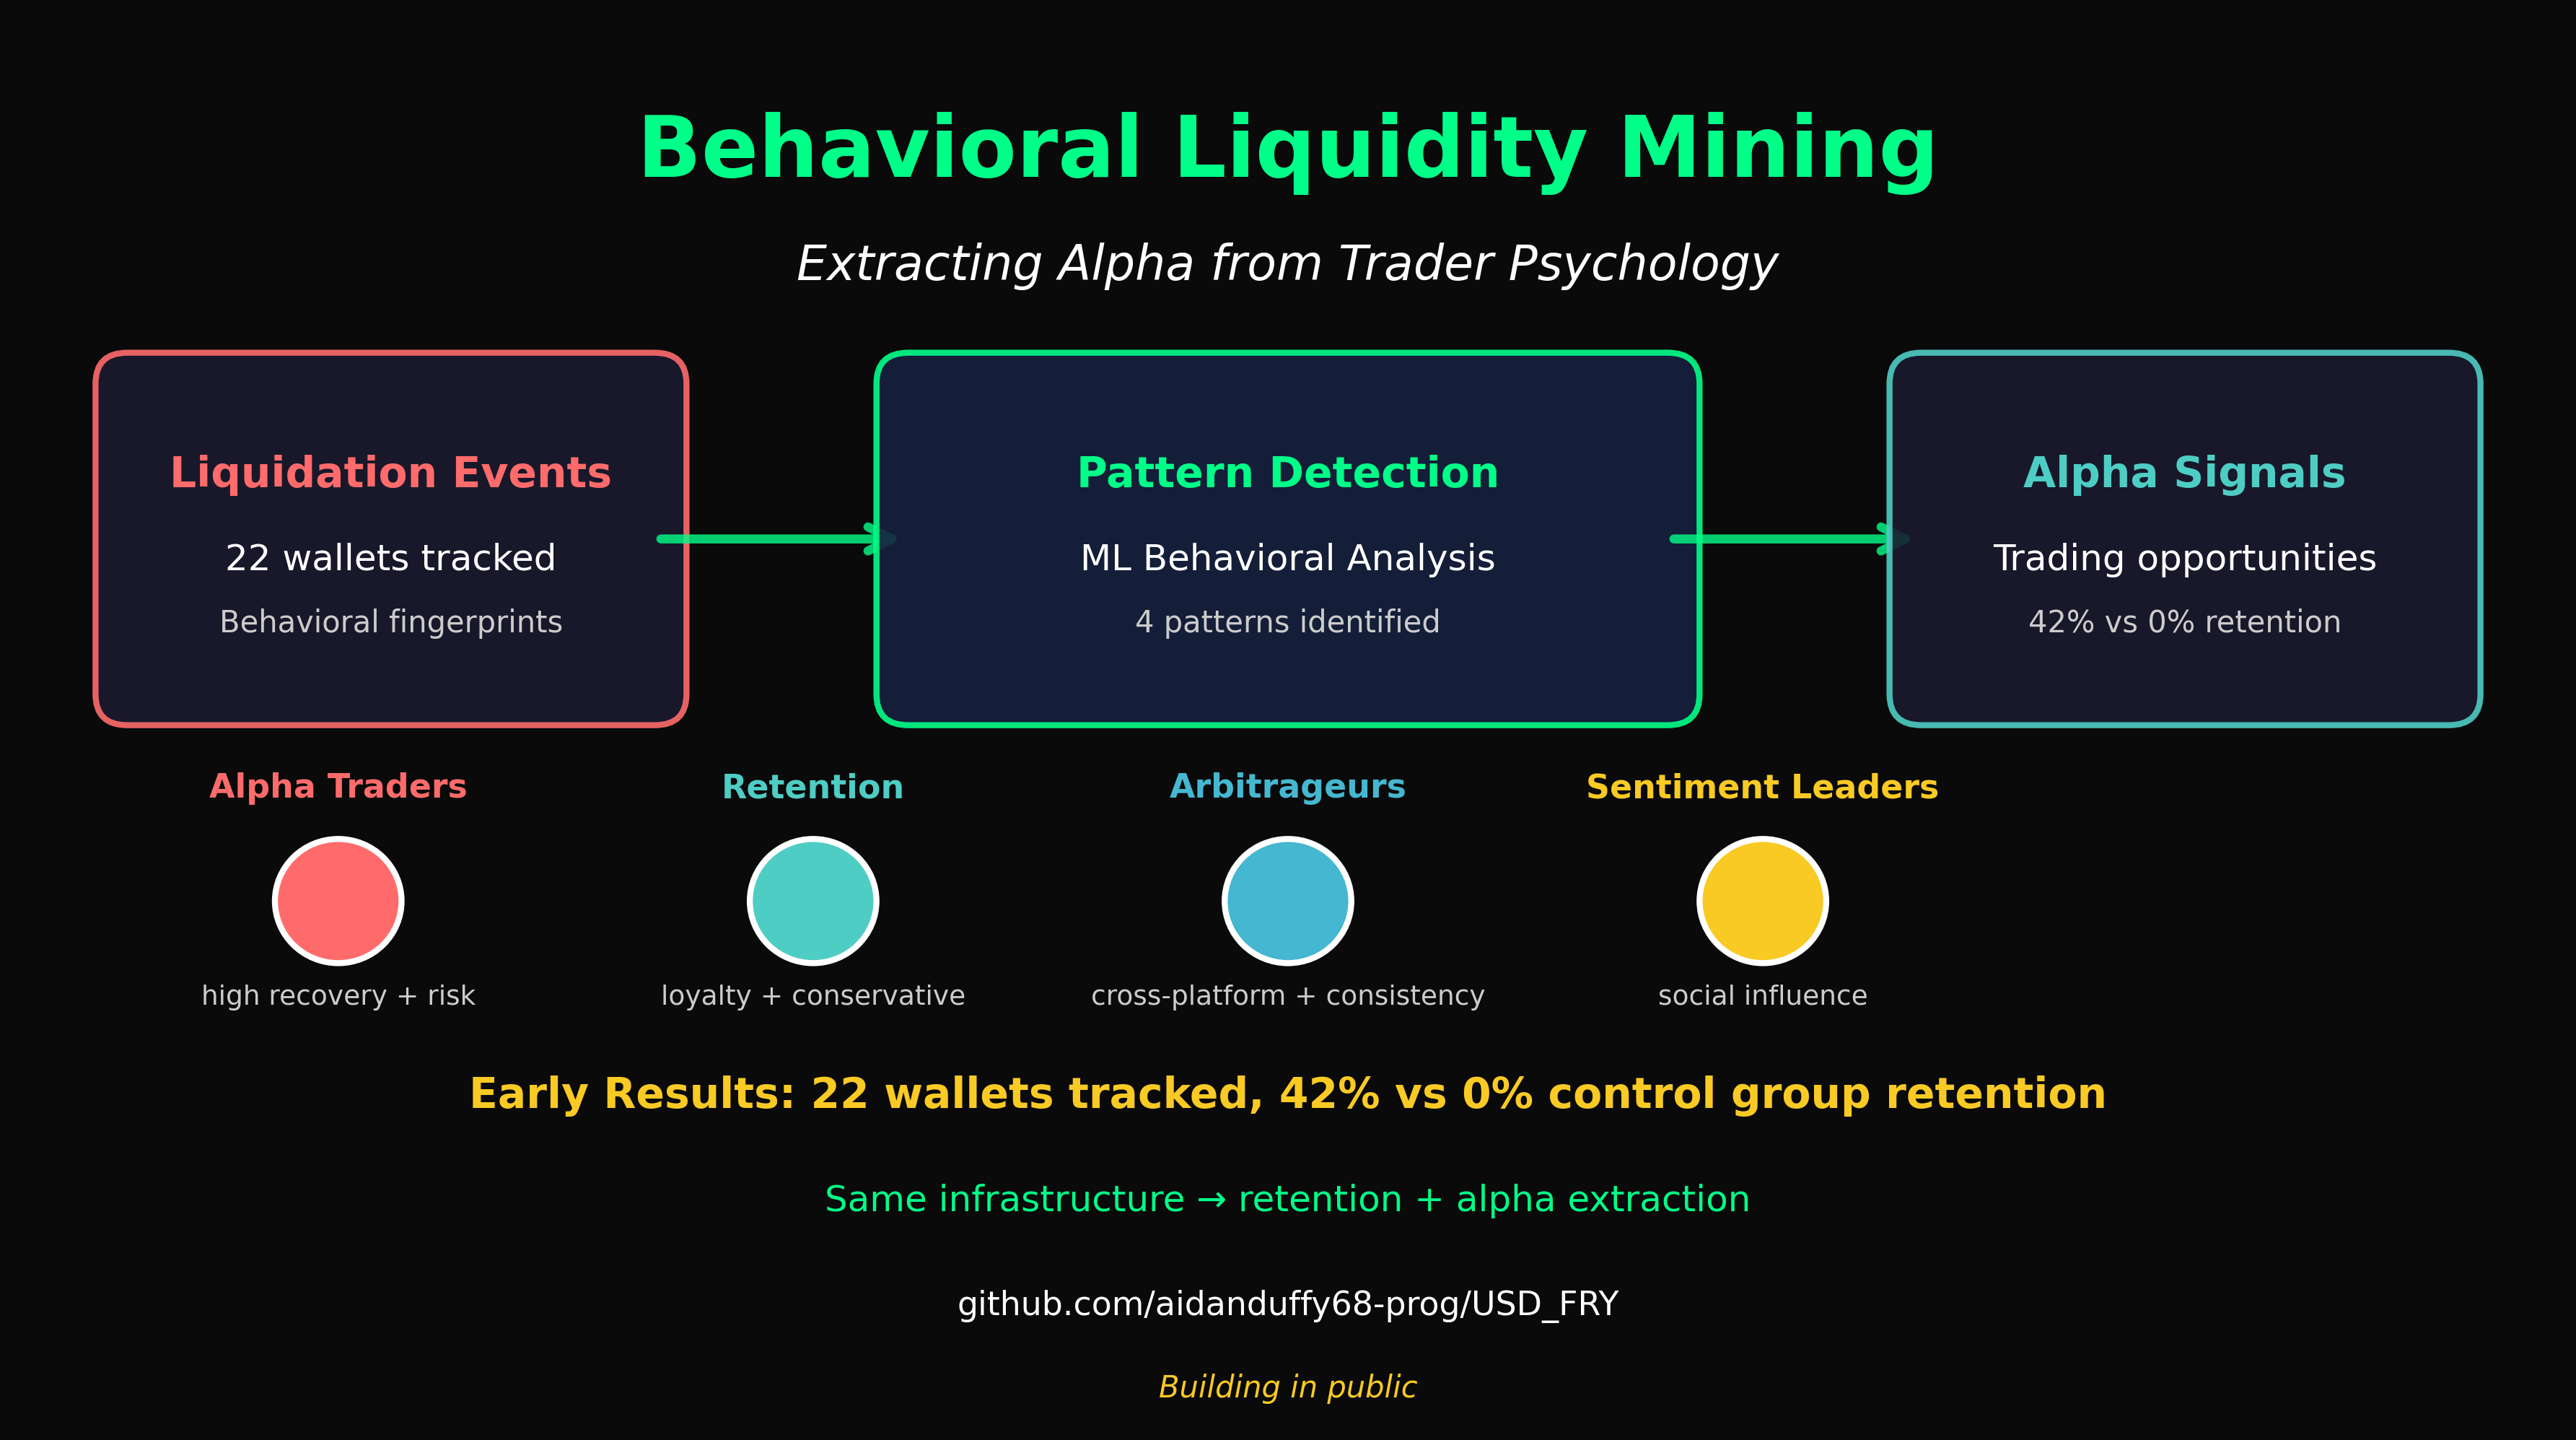

Reproduce this figure in Python.
#!/usr/bin/env python3
"""
Behavioral Liquidity Mining - Twitter Visual
==========================================

Creates a clean, Twitter-optimized visual for the behavioral liquidity mining post.
"""

import matplotlib.pyplot as plt
import matplotlib.patches as mpatches
from matplotlib.patches import FancyBboxPatch, FancyArrowPatch, Circle
import numpy as np

# Set up the figure - Twitter optimized (16:9 ratio)
fig = plt.figure(figsize=(12, 6.75))
ax = fig.add_subplot(111)
ax.set_xlim(0, 12)
ax.set_ylim(0, 6.75)
ax.axis('off')

# Dark background
fig.patch.set_facecolor('#0a0a0a')
ax.set_facecolor('#0a0a0a')

# Title
ax.text(6, 6, 'Behavioral Liquidity Mining', fontsize=28, weight='bold', ha='center', 
       color='#00ff88', zorder=10)

ax.text(6, 5.5, 'Extracting Alpha from Trader Psychology', fontsize=16, ha='center', 
       color='#ffffff', style='italic', zorder=10)

# ============================================
# Main Flow: Input → Processing → Output
# ============================================

# Input box
input_box = FancyBboxPatch((0.5, 3.5), 2.5, 1.5, boxstyle="round,pad=0.15", 
                          facecolor='#1a1a2e', edgecolor='#ff6b6b', linewidth=2, 
                          alpha=0.9, zorder=5)
ax.add_patch(input_box)
ax.text(1.75, 4.5, 'Liquidation Events', fontsize=14, ha='center', weight='bold', 
       color='#ff6b6b', zorder=6)
ax.text(1.75, 4.1, '22 wallets tracked', fontsize=12, ha='center', 
       color='#ffffff', zorder=6)
ax.text(1.75, 3.8, 'Behavioral fingerprints', fontsize=10, ha='center', 
       color='#cccccc', zorder=6)

# Arrow 1
arrow1 = FancyArrowPatch((3, 4.25), (4.2, 4.25), arrowstyle='->', mutation_scale=20, 
                        linewidth=3, color='#00ff88', alpha=0.8, zorder=5)
ax.add_patch(arrow1)

# Processing box
process_box = FancyBboxPatch((4.2, 3.5), 3.6, 1.5, boxstyle="round,pad=0.15", 
                            facecolor='#16213e', edgecolor='#00ff88', linewidth=2, 
                            alpha=0.9, zorder=5)
ax.add_patch(process_box)
ax.text(6, 4.5, 'Pattern Detection', fontsize=14, ha='center', weight='bold', 
       color='#00ff88', zorder=6)
ax.text(6, 4.1, 'ML Behavioral Analysis', fontsize=12, ha='center', 
       color='#ffffff', zorder=6)
ax.text(6, 3.8, '4 patterns identified', fontsize=10, ha='center', 
       color='#cccccc', zorder=6)

# Arrow 2
arrow2 = FancyArrowPatch((7.8, 4.25), (9, 4.25), arrowstyle='->', mutation_scale=20, 
                        linewidth=3, color='#00ff88', alpha=0.8, zorder=5)
ax.add_patch(arrow2)

# Output box
output_box = FancyBboxPatch((9, 3.5), 2.5, 1.5, boxstyle="round,pad=0.15", 
                           facecolor='#1a1a2e', edgecolor='#4ecdc4', linewidth=2, 
                           alpha=0.9, zorder=5)
ax.add_patch(output_box)
ax.text(10.25, 4.5, 'Alpha Signals', fontsize=14, ha='center', weight='bold', 
       color='#4ecdc4', zorder=6)
ax.text(10.25, 4.1, 'Trading opportunities', fontsize=12, ha='center', 
       color='#ffffff', zorder=6)
ax.text(10.25, 3.8, '42% vs 0% retention', fontsize=10, ha='center', 
       color='#cccccc', zorder=6)

# ============================================
# Pattern Types
# ============================================

patterns_y = 2.5
pattern_colors = ['#ff6b6b', '#4ecdc4', '#45b7d1', '#f9ca24']
pattern_names = ['Alpha Traders', 'Retention', 'Arbitrageurs', 'Sentiment Leaders']
pattern_descriptions = ['high recovery + risk', 'loyalty + conservative', 'cross-platform + consistency', 'social influence']

for i, (color, name, desc) in enumerate(zip(pattern_colors, pattern_names, pattern_descriptions)):
    x = 1.5 + i * 2.25
    
    # Pattern circle
    circle = Circle((x, patterns_y), 0.3, facecolor=color, edgecolor='white', 
                   linewidth=2, zorder=6)
    ax.add_patch(circle)
    
    # Pattern name
    ax.text(x, patterns_y + 0.5, name, fontsize=11, ha='center', weight='bold',
           color=color, zorder=6)
    
    # Pattern description
    ax.text(x, patterns_y - 0.5, desc, fontsize=9, ha='center',
           color='#cccccc', zorder=6)

# ============================================
# Bottom: Infrastructure & Results
# ============================================

# Results summary
results_text = "Early Results: 22 wallets tracked, 42% vs 0% control group retention"
ax.text(6, 1.5, results_text, fontsize=14, ha='center', weight='bold',
       color='#f9ca24', zorder=6)

# Infrastructure note
infra_text = "Same infrastructure → retention + alpha extraction"
ax.text(6, 1, infra_text, fontsize=12, ha='center',
       color='#00ff88', zorder=6)

# GitHub link
github_text = "github.com/aidanduffy68-prog/USD_FRY"
ax.text(6, 0.5, github_text, fontsize=11, ha='center',
       color='#ffffff', zorder=6)

# Building in public
ax.text(6, 0.1, "Building in public", fontsize=10, ha='center', style='italic',
       color='#f9ca24', zorder=6)

plt.tight_layout()
plt.savefig('behavioral_mining_twitter.png', dpi=300, facecolor='#0a0a0a', 
           bbox_inches='tight', pad_inches=0.1)
print("✅ Saved: behavioral_mining_twitter.png")
plt.close()
